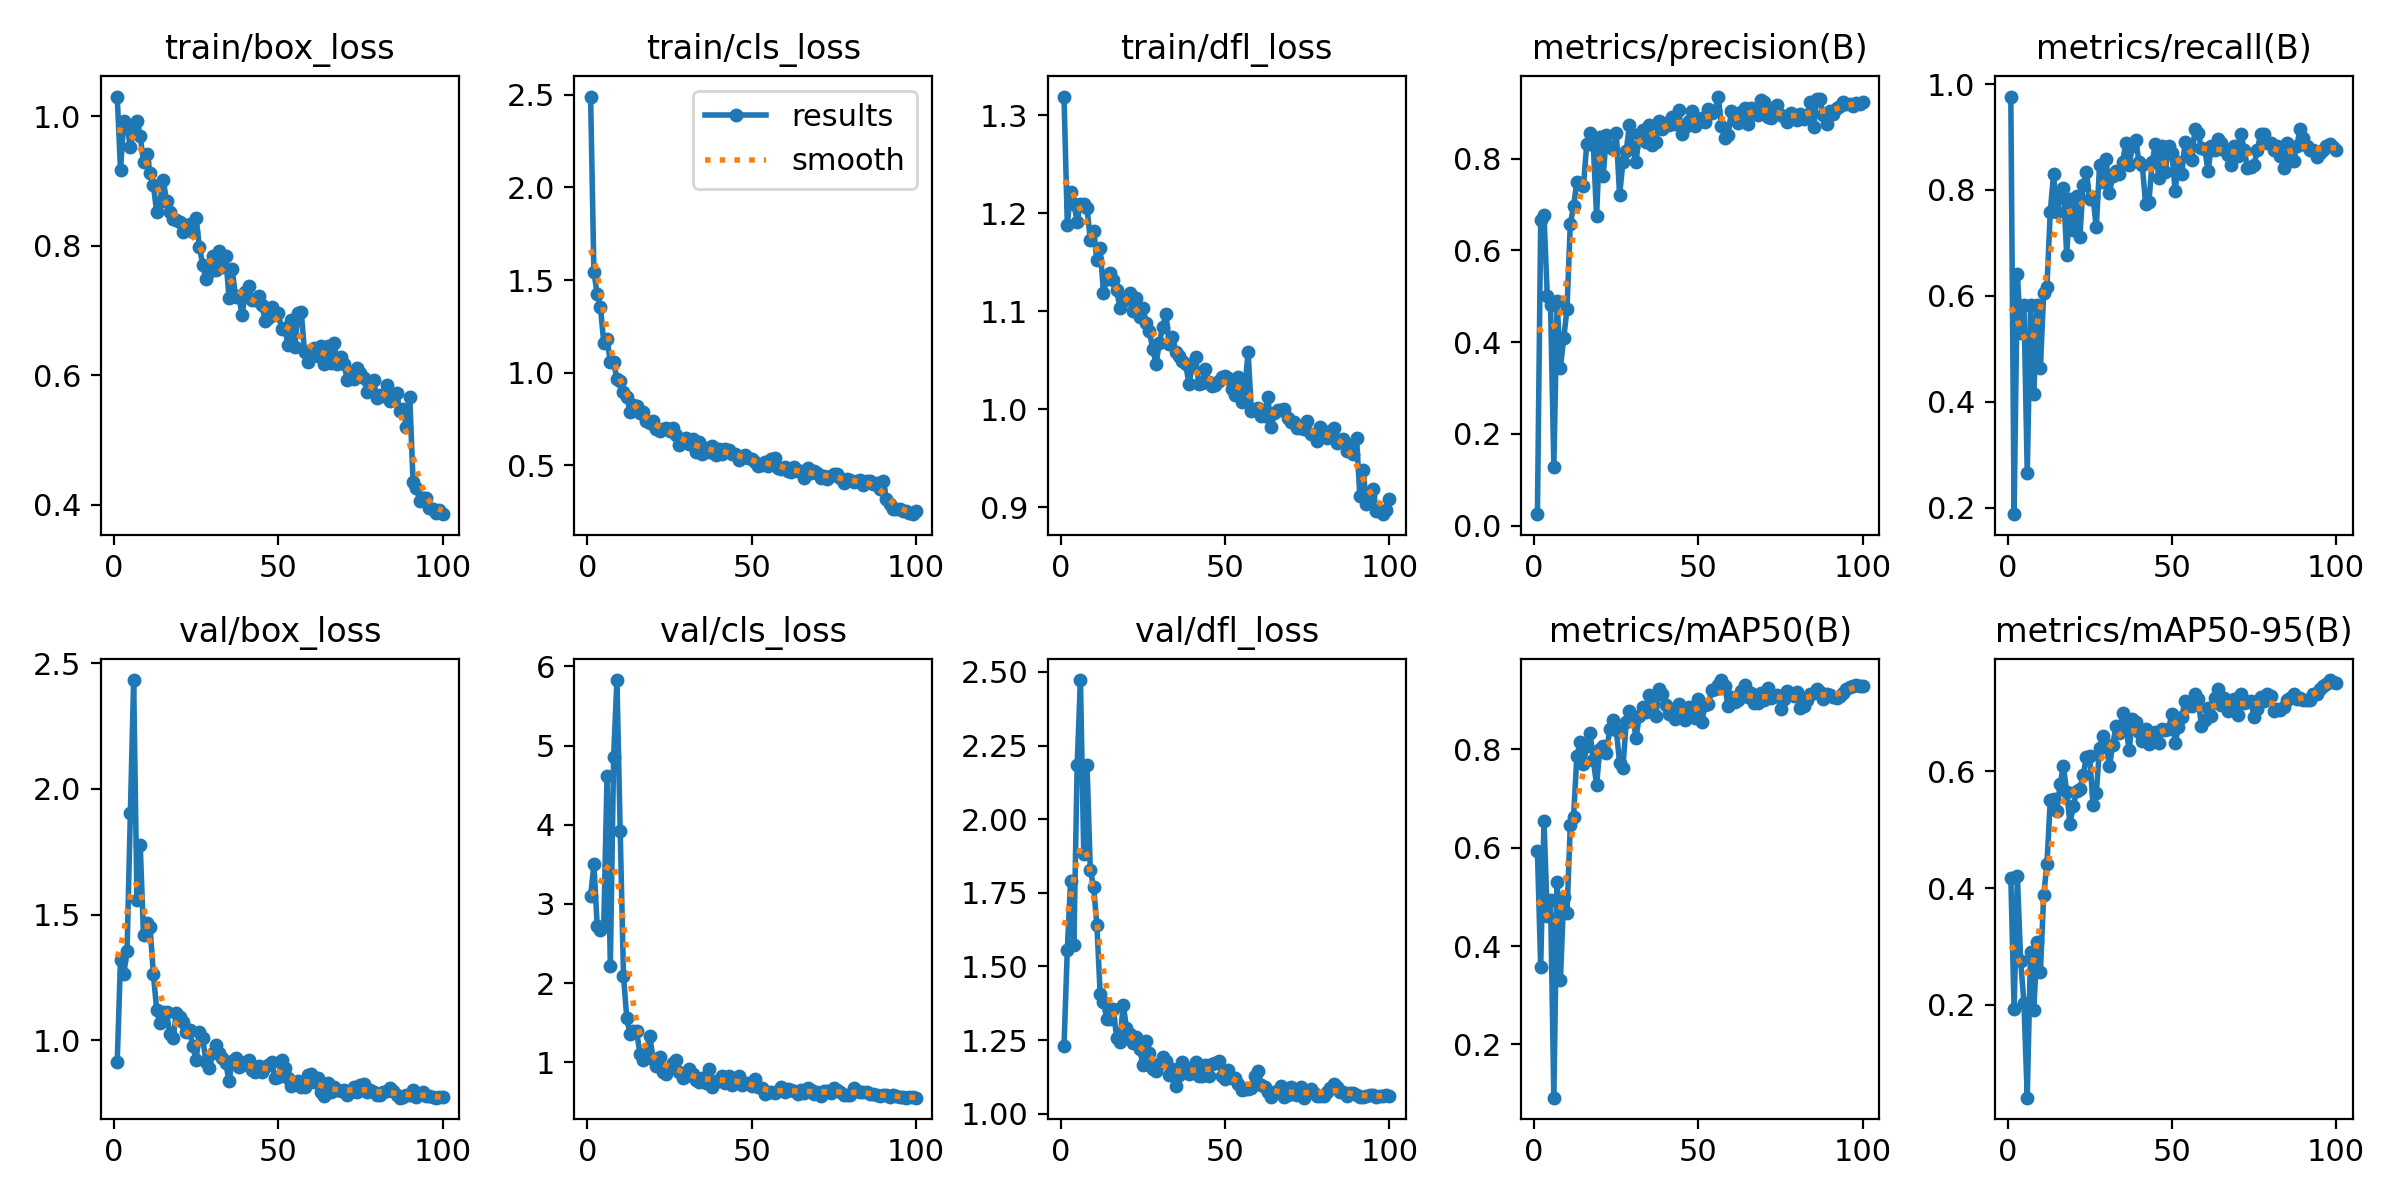

Data behind this chart, as committed beside it:
epoch, time, train/box_loss, train/cls_loss, train/dfl_loss, metrics/precision(B), metrics/recall(B), metrics/mAP50(B), metrics/mAP50-95(B), val/box_loss, val/cls_loss, val/dfl_loss, lr/pg0, lr/pg1, lr/pg2
1, 68.37, 1.03, 2.49, 1.319, 0.02485, 0.9765, 0.5935, 0.4174, 0.9147, 3.099, 1.231, 0.00032, 0.00032, 0.00032
2, 135.3, 0.9175, 1.542, 1.189, 0.6662, 0.1878, 0.3578, 0.1931, 1.319, 3.499, 1.557, 0.0006535, 0.0006535, 0.0006535
3, 201.6, 0.9928, 1.425, 1.221, 0.6768, 0.6404, 0.6545, 0.4207, 1.264, 2.724, 1.79, 0.0009802, 0.0009802, 0.0009802
4, 269.1, 0.9849, 1.352, 1.21, 0.5011, 0.5294, 0.4605, 0.2741, 1.357, 2.672, 1.572, 0.0013, 0.0013, 0.0013
5, 337.9, 0.9525, 1.162, 1.191, 0.4802, 0.5824, 0.493, 0.2024, 1.904, 2.723, 2.186, 0.001613, 0.001613, 0.001613
6, 406.7, 0.9831, 1.184, 1.21, 0.1284, 0.2647, 0.09195, 0.04016, 2.433, 4.62, 2.473, 0.001901, 0.001901, 0.001901
7, 473.9, 0.9928, 1.055, 1.21, 0.4892, 0.5824, 0.5308, 0.2905, 1.558, 2.212, 1.883, 0.001881, 0.001881, 0.001881
8, 540.6, 0.9687, 1.055, 1.205, 0.3445, 0.4143, 0.3318, 0.1905, 1.777, 4.855, 2.183, 0.001861, 0.001861, 0.001861
9, 607.2, 0.9299, 0.9662, 1.173, 0.4082, 0.5824, 0.5, 0.3069, 1.417, 5.827, 1.826, 0.001842, 0.001842, 0.001842
10, 672.5, 0.9423, 0.9552, 1.182, 0.4723, 0.4647, 0.4675, 0.2562, 1.467, 3.915, 1.77, 0.001822, 0.001822, 0.001822
11, 739.7, 0.9128, 0.8942, 1.152, 0.657, 0.6059, 0.6452, 0.3878, 1.449, 2.092, 1.641, 0.001802, 0.001802, 0.001802
12, 805.3, 0.8939, 0.8703, 1.165, 0.6968, 0.6177, 0.6623, 0.4418, 1.263, 1.557, 1.406, 0.001782, 0.001782, 0.001782
13, 868.7, 0.8515, 0.7905, 1.119, 0.75, 0.7588, 0.7864, 0.5507, 1.122, 1.36, 1.379, 0.001762, 0.001762, 0.001762
14, 931.9, 0.8679, 0.828, 1.133, 0.748, 0.8294, 0.8138, 0.5528, 1.067, 1.401, 1.322, 0.001743, 0.001743, 0.001743
15, 995.2, 0.902, 0.8221, 1.139, 0.7395, 0.7588, 0.7689, 0.5313, 1.113, 1.391, 1.321, 0.001723, 0.001723, 0.001723
16, 1059, 0.869, 0.7833, 1.132, 0.832, 0.7882, 0.8073, 0.5782, 1.112, 1.105, 1.355, 0.001703, 0.001703, 0.001703
17, 1123, 0.8518, 0.7863, 1.122, 0.8558, 0.8033, 0.832, 0.6086, 1.026, 1.028, 1.257, 0.001683, 0.001683, 0.001683
18, 1186, 0.8419, 0.7379, 1.104, 0.8299, 0.6765, 0.7774, 0.5651, 1.01, 1.096, 1.244, 0.001663, 0.001663, 0.001663
19, 1250, 0.8394, 0.7295, 1.11, 0.6744, 0.7823, 0.7276, 0.5092, 1.107, 1.334, 1.37, 0.001644, 0.001644, 0.001644
20, 1315, 0.8368, 0.7381, 1.113, 0.8465, 0.7235, 0.801, 0.5405, 1.091, 1.044, 1.292, 0.001624, 0.001624, 0.001624
21, 1379, 0.8217, 0.698, 1.119, 0.7617, 0.7895, 0.8069, 0.5674, 1.073, 0.9559, 1.27, 0.001604, 0.001604, 0.001604
22, 1441, 0.827, 0.6865, 1.101, 0.8518, 0.7103, 0.7917, 0.5694, 1.032, 1.071, 1.238, 0.001584, 0.001584, 0.001584
23, 1503, 0.8342, 0.6973, 1.114, 0.8259, 0.8092, 0.8413, 0.5934, 1.041, 0.8752, 1.261, 0.001564, 0.001564, 0.001564
24, 1565, 0.8217, 0.6999, 1.094, 0.8206, 0.8341, 0.8596, 0.6248, 0.9761, 0.8528, 1.219, 0.001545, 0.001545, 0.001545
25, 1628, 0.843, 0.6852, 1.103, 0.8555, 0.7823, 0.8397, 0.6263, 0.9208, 0.922, 1.166, 0.001525, 0.001525, 0.001525
26, 1689, 0.7981, 0.7006, 1.088, 0.7199, 0.7863, 0.7717, 0.5426, 1.035, 0.9947, 1.248, 0.001505, 0.001505, 0.001505
27, 1752, 0.7708, 0.6614, 1.08, 0.7919, 0.7294, 0.7607, 0.5628, 1.007, 1.031, 1.207, 0.001485, 0.001485, 0.001485
28, 1814, 0.7479, 0.6097, 1.061, 0.8165, 0.8471, 0.8546, 0.6408, 0.9155, 0.8795, 1.152, 0.001465, 0.001465, 0.001465
29, 1876, 0.7597, 0.6376, 1.046, 0.874, 0.8157, 0.8772, 0.6606, 0.8908, 0.7954, 1.145, 0.001446, 0.001446, 0.001446
30, 1936, 0.7835, 0.6468, 1.068, 0.8247, 0.8576, 0.8655, 0.6462, 0.9484, 0.8232, 1.17, 0.001426, 0.001426, 0.001426
31, 1997, 0.7617, 0.614, 1.084, 0.7935, 0.7941, 0.8226, 0.609, 0.982, 0.9153, 1.193, 0.001406, 0.001406, 0.001406
32, 2059, 0.7916, 0.6418, 1.097, 0.854, 0.8259, 0.8679, 0.6454, 0.9496, 0.8465, 1.179, 0.001386, 0.001386, 0.001386
33, 2120, 0.7673, 0.5731, 1.066, 0.8636, 0.8353, 0.8849, 0.6774, 0.9287, 0.7808, 1.132, 0.001366, 0.001366, 0.001366
34, 2182, 0.7838, 0.6256, 1.074, 0.8362, 0.8294, 0.8761, 0.6656, 0.9102, 0.7532, 1.15, 0.001347, 0.001347, 0.001347
35, 2243, 0.7199, 0.5639, 1.058, 0.8741, 0.8529, 0.9094, 0.6998, 0.8381, 0.797, 1.093, 0.001327, 0.001327, 0.001327
36, 2304, 0.7634, 0.5956, 1.055, 0.8304, 0.8882, 0.8883, 0.676, 0.9173, 0.7409, 1.132, 0.001307, 0.001307, 0.001307
37, 2364, 0.7214, 0.5736, 1.049, 0.8371, 0.8466, 0.8665, 0.637, 0.9298, 0.9129, 1.175, 0.001287, 0.001287, 0.001287
38, 2423, 0.7216, 0.6048, 1.046, 0.8823, 0.8823, 0.9221, 0.6904, 0.8957, 0.6935, 1.142, 0.001267, 0.001267, 0.001267
39, 2483, 0.6925, 0.5567, 1.026, 0.8651, 0.8941, 0.913, 0.6851, 0.9012, 0.7648, 1.134, 0.001248, 0.001248, 0.001248
40, 2544, 0.7291, 0.5903, 1.044, 0.8778, 0.8529, 0.8904, 0.6673, 0.9118, 0.7573, 1.155, 0.001228, 0.001228, 0.001228
41, 2606, 0.7372, 0.5621, 1.054, 0.8727, 0.8466, 0.871, 0.6529, 0.9233, 0.8248, 1.177, 0.001208, 0.001208, 0.001208
42, 2666, 0.7162, 0.5867, 1.026, 0.8916, 0.7743, 0.8785, 0.6733, 0.8832, 0.744, 1.129, 0.001188, 0.001188, 0.001188
43, 2727, 0.7164, 0.5836, 1.026, 0.8749, 0.7765, 0.8613, 0.6478, 0.8727, 0.8223, 1.128, 0.001168, 0.001168, 0.001168
44, 2788, 0.7218, 0.5636, 1.041, 0.906, 0.8529, 0.8918, 0.6653, 0.8967, 0.7114, 1.166, 0.001149, 0.001149, 0.001149
45, 2848, 0.7081, 0.5591, 1.028, 0.853, 0.8877, 0.8797, 0.6673, 0.8756, 0.7659, 1.129, 0.001129, 0.001129, 0.001129
46, 2909, 0.6833, 0.5315, 1.024, 0.8695, 0.8229, 0.8583, 0.6493, 0.8921, 0.8275, 1.169, 0.001109, 0.001109, 0.001109
47, 2970, 0.6875, 0.5476, 1.024, 0.8825, 0.8835, 0.8851, 0.6737, 0.9033, 0.7103, 1.173, 0.001089, 0.001089, 0.001089
48, 3030, 0.7046, 0.5553, 1.029, 0.9044, 0.8343, 0.8808, 0.6717, 0.9119, 0.7415, 1.178, 0.001069, 0.001069, 0.001069
49, 3089, 0.6928, 0.5377, 1.033, 0.8705, 0.8823, 0.8629, 0.6731, 0.8486, 0.7327, 1.129, 0.00105, 0.00105, 0.00105
50, 3148, 0.6959, 0.5321, 1.034, 0.8806, 0.8706, 0.9024, 0.6991, 0.8533, 0.6959, 1.117, 0.00103, 0.00103, 0.00103
51, 3207, 0.6718, 0.5183, 1.032, 0.8885, 0.7972, 0.8559, 0.649, 0.9211, 0.7835, 1.149, 0.00101, 0.00101, 0.00101
52, 3268, 0.6726, 0.4952, 1.02, 0.8793, 0.8529, 0.889, 0.6758, 0.8881, 0.686, 1.121, 0.0009902, 0.0009902, 0.0009902
53, 3329, 0.6464, 0.5025, 1.014, 0.9076, 0.8294, 0.8914, 0.693, 0.8502, 0.6757, 1.122, 0.0009704, 0.0009704, 0.0009704
54, 3390, 0.6853, 0.5174, 1.033, 0.899, 0.89, 0.9191, 0.7217, 0.8194, 0.6054, 1.1, 0.0009506, 0.0009506, 0.0009506
55, 3450, 0.6431, 0.4956, 1.008, 0.9047, 0.8706, 0.922, 0.7121, 0.8294, 0.6204, 1.081, 0.0009308, 0.0009308, 0.0009308
56, 3509, 0.6952, 0.5332, 1.02, 0.9357, 0.8557, 0.9306, 0.7127, 0.8368, 0.6293, 1.082, 0.000911, 0.000911, 0.000911
57, 3567, 0.697, 0.5403, 1.058, 0.8711, 0.9144, 0.9403, 0.7338, 0.8149, 0.6063, 1.084, 0.0008912, 0.0008912, 0.0008912
58, 3628, 0.6351, 0.4839, 0.9978, 0.8463, 0.9071, 0.9274, 0.7238, 0.8148, 0.6356, 1.087, 0.0008714, 0.0008714, 0.0008714
59, 3690, 0.6209, 0.4825, 1, 0.8519, 0.8796, 0.8884, 0.6778, 0.8631, 0.6908, 1.128, 0.0008516, 0.0008516, 0.0008516
60, 3750, 0.6394, 0.4924, 1.001, 0.9031, 0.8776, 0.9065, 0.6882, 0.8669, 0.6298, 1.146, 0.0008318, 0.0008318, 0.0008318
... 40 more rows
